Image classification data set "V231" (JuliaQuero/img_dataset on GitHub). Class labels (5): backdoor malware, PUP, packed malware, trojan malware, worm malware.

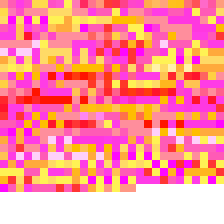
Label: packed malware

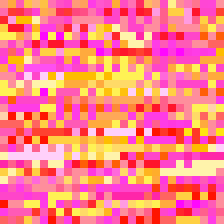
Label: worm malware

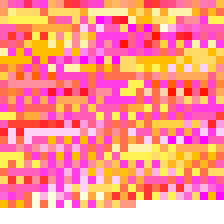
Label: backdoor malware

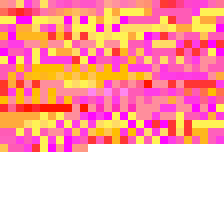
Label: PUP

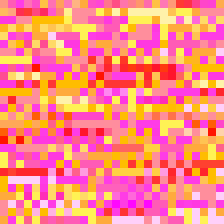
Label: trojan malware

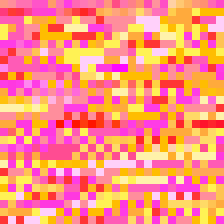
Label: PUP
